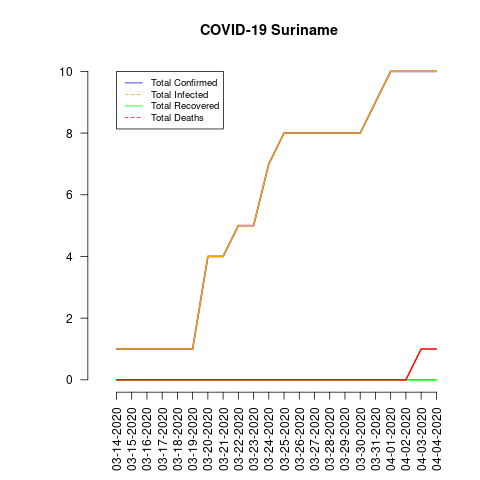

The data file committed next to this chart (first rows):
date, total_confirmed, total_deaths, total_recovered, total_infected, mortality_rate, recovery_rate, daily_growth_rate
03-14-2020, 1, 0, 0, 1, 0.0, 0.0, 0
03-15-2020, 1, 0, 0, 1, 0.0, 0.0, 0.0
03-16-2020, 1, 0, 0, 1, 0.0, 0.0, 0.0
03-17-2020, 1, 0, 0, 1, 0.0, 0.0, 0.0
03-18-2020, 1, 0, 0, 1, 0.0, 0.0, 0.0
03-19-2020, 1, 0, 0, 1, 0.0, 0.0, 0.0
03-20-2020, 4, 0, 0, 4, 0.0, 0.0, 3.0
03-21-2020, 4, 0, 0, 4, 0.0, 0.0, 0.0
03-22-2020, 5, 0, 0, 5, 0.0, 0.0, 0.25
03-23-2020, 5, 0, 0, 5, 0.0, 0.0, 0.0
03-24-2020, 7, 0, 0, 7, 0.0, 0.0, 0.4
03-25-2020, 8, 0, 0, 8, 0.0, 0.0, 0.1429
03-26-2020, 8, 0, 0, 8, 0.0, 0.0, 0.0
03-27-2020, 8, 0, 0, 8, 0.0, 0.0, 0.0
03-28-2020, 8, 0, 0, 8, 0.0, 0.0, 0.0
03-29-2020, 8, 0, 0, 8, 0.0, 0.0, 0.0
03-30-2020, 8, 0, 0, 8, 0.0, 0.0, 0.0
03-31-2020, 9, 0, 0, 9, 0.0, 0.0, 0.125
04-01-2020, 10, 0, 0, 10, 0.0, 0.0, 0.1111
04-02-2020, 10, 0, 0, 10, 0.0, 0.0, 0.0
04-03-2020, 10, 1, 0, 10, 10.0, 0.0, 0.0
04-04-2020, 10, 1, 0, 10, 10.0, 0.0, 0.0
